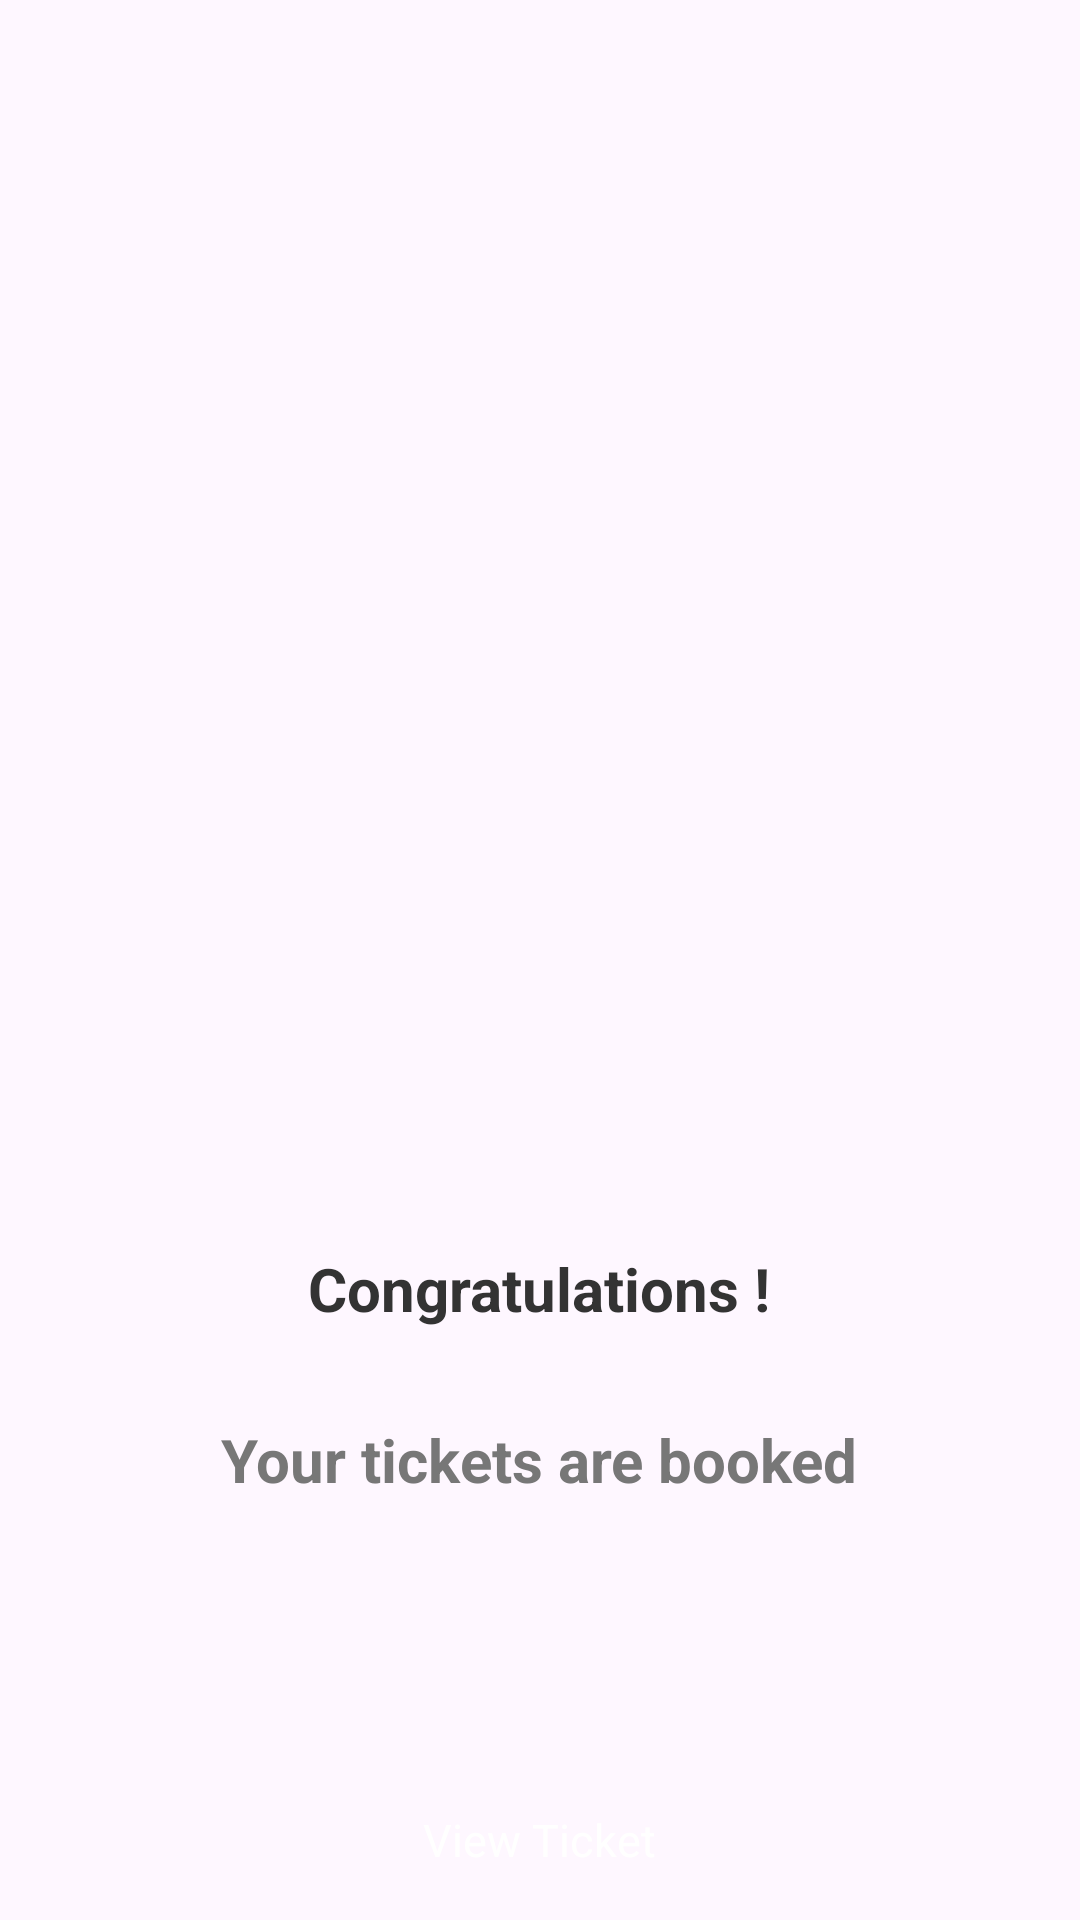

Android layout source for this screen:
<!-- AndroidManifest.xml: application theme Theme.PulseCinemaAndroidApp -->
<!-- res/layout/congratulations.xml -->
<RelativeLayout xmlns:android="http://schemas.android.com/apk/res/android"
    xmlns:app="http://schemas.android.com/apk/res-auto"
    xmlns:tools="http://schemas.android.com/tools"
    android:id="@+id/linearLayout"
    android:layout_width="match_parent"
    android:layout_height="wrap_content"
    android:orientation="vertical"
    android:padding="16dp">
    

    <LinearLayout
        android:layout_width="match_parent"
        android:layout_height="wrap_content"
        android:layout_marginTop="50dp">

        <ImageView
            android:layout_width="wrap_content"
            android:layout_height="wrap_content"
            android:layout_marginStart="70dp"
            android:layout_marginTop="90dp"
            android:src="@drawable/con_tick"
            android:contentDescription="@string/image_of_a_tick" />
    </LinearLayout>

    <LinearLayout
        android:layout_width="match_parent"
        android:layout_height="wrap_content"
        android:layout_marginTop="400dp"
        android:orientation="vertical">

        <TextView
            android:layout_width="wrap_content"
            android:layout_height="wrap_content"
            android:text="@string/congratulations"
            android:textColor="#333333"
            android:textSize="20sp"
            android:textStyle="bold"
            android:layout_gravity="center" />

        <TextView
            android:layout_width="wrap_content"
            android:layout_height="40dp"
            android:text="@string/your_tickets_are_booked"
            android:textColor="#777777"
            android:textStyle="bold"
            android:textSize="20sp"
            android:layout_gravity="center"
            android:layout_marginTop="30dp" />

        <FrameLayout
            android:layout_width="wrap_content"
            android:layout_height="wrap_content"
            android:layout_gravity="center"
            android:layout_marginTop="90dp">

            <ImageView
                android:layout_width="wrap_content"
                android:layout_height="wrap_content"
                android:src="@drawable/con_rectangle_33" />

            <TextView
                android:layout_width="wrap_content"
                android:layout_height="wrap_content"
                android:text="@string/view_ticket"
                android:textColor="#FFFFFF"
                android:textSize="15sp"
                android:layout_gravity="center" />
        </FrameLayout>
    </LinearLayout>
</RelativeLayout>
<!-- resources referenced by this layout -->
<resources>
  <string name="congratulations">Congratulations !</string>
  <string name="image_of_a_tick">image of a tick</string>
  <string name="view_ticket">View Ticket</string>
  <string name="your_tickets_are_booked">Your tickets are booked</string>
  <style name="Theme.PulseCinemaAndroidApp" parent="Base.Theme.PulseCinemaAndroidApp" />
  <style name="Base.Theme.PulseCinemaAndroidApp" parent="Theme.Material3.DayNight.NoActionBar">
          <item name="android:statusBarColor">@color/main_color</item>
  
          
          <item name="android:navigationBarColor">@color/main_color</item>
  
          
          
      </style>
  <color name="main_color">#1F1D2B</color>
</resources>
